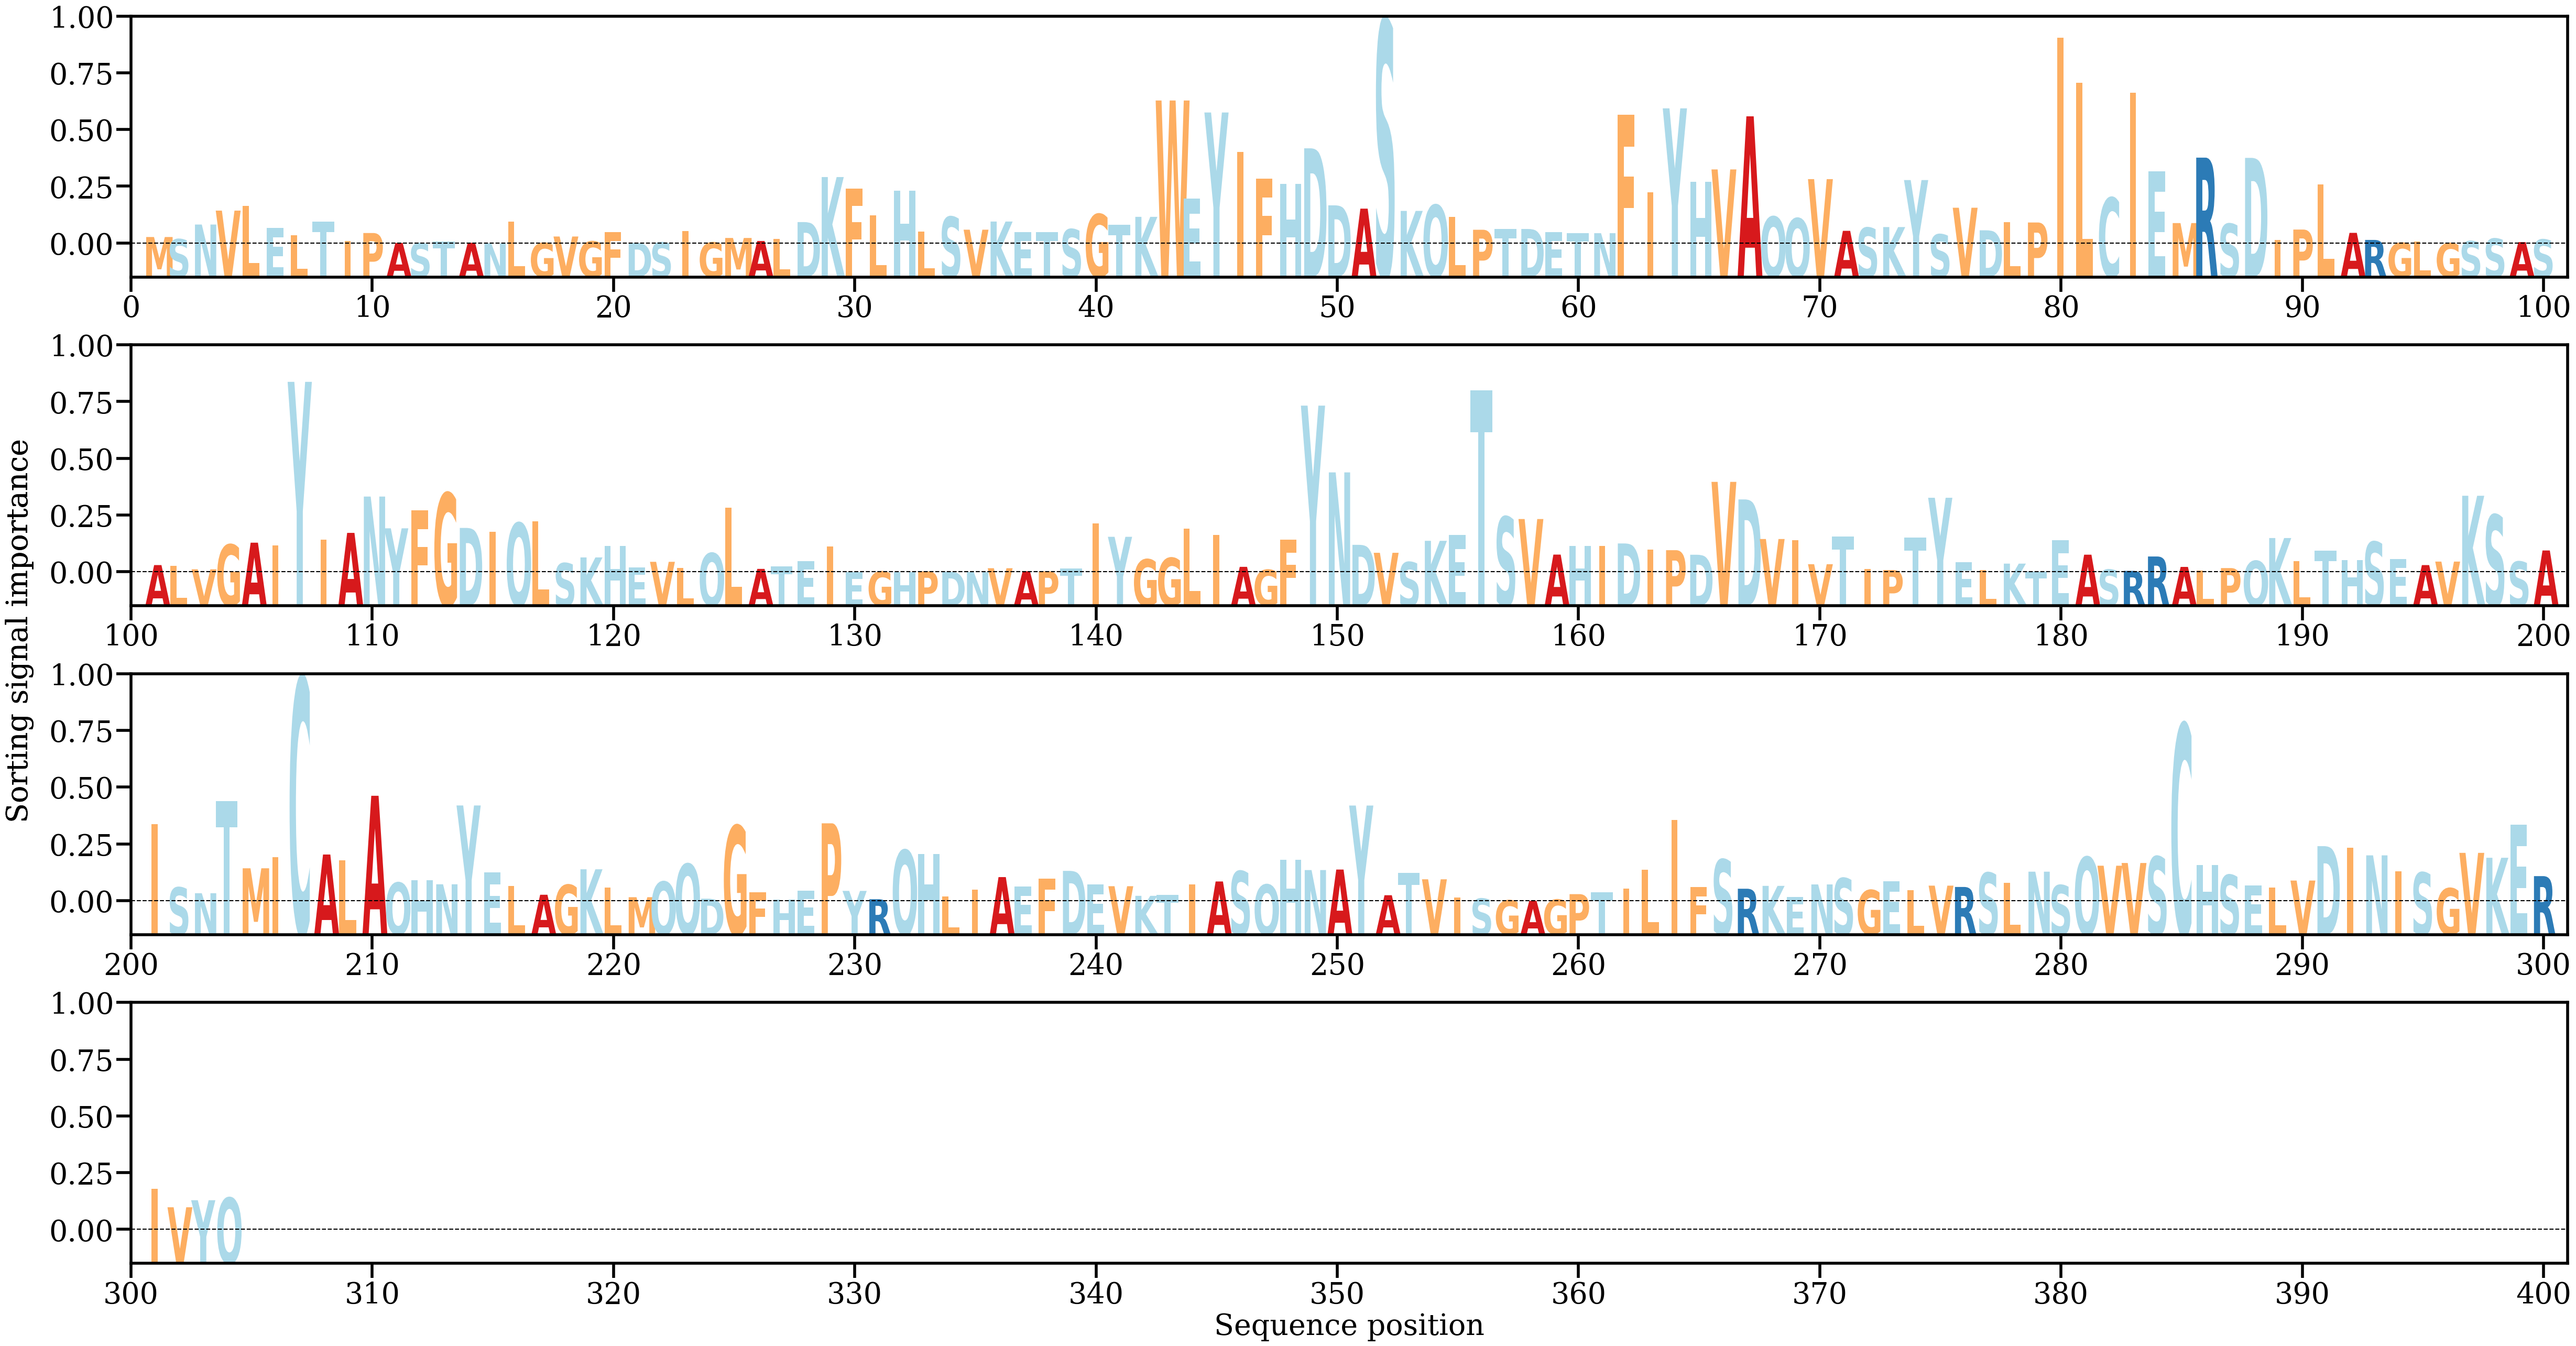

The table this chart was drawn from, first rows:
AA, Alpha
M, [0.0006705]
S, [0.00045095]
N, [0.00195046]
V, [0.00337686]
L, [0.00387616]
E, [0.00161921]
L, [0.00087411]
T, [0.00226826]
I, [0.00026978]
P, [0.00107993]
A, [6.100427e-05]
S, [3.922842e-05]
T, [0.00022859]
A, [8.131443e-05]
N, [1.8184626e-05]
L, [0.0022601]
G, [6.555599e-05]
V, [0.00072161]
G, [0.00021903]
F, [0.00115403]
D, [7.051068e-05]
S, [0.00011752]
I, [0.00126149]
G, [0.00011363]
M, [0.00057281]
A, [0.00026419]
L, [0.00048303]
D, [0.00220263]
K, [0.00681837]
F, [0.00564199]
L, [0.00286752]
H, [0.00542092]
L, [0.00124193]
S, [0.00274151]
V, [0.00142129]
K, [0.0022567]
E, [0.00114965]
T, [0.00118069]
S, [0.00146953]
G, [0.00301291]
T, [0.0019137]
K, [0.00273906]
W, [0.01466645]
E, [0.0046153]
Y, [0.01343632]
I, [0.00937166]
F, [0.00667588]
H, [0.00612497]
D, [0.00976384]
D, [0.00391778]
A, [0.00357934]
S, [0.0229061]
K, [0.0033472]
Q, [0.00394762]
L, [0.00271917]
P, [0.00141321]
T, [0.00148846]
D, [0.00149387]
E, [0.00116265]
T, [0.00107953]
... 244 more rows
